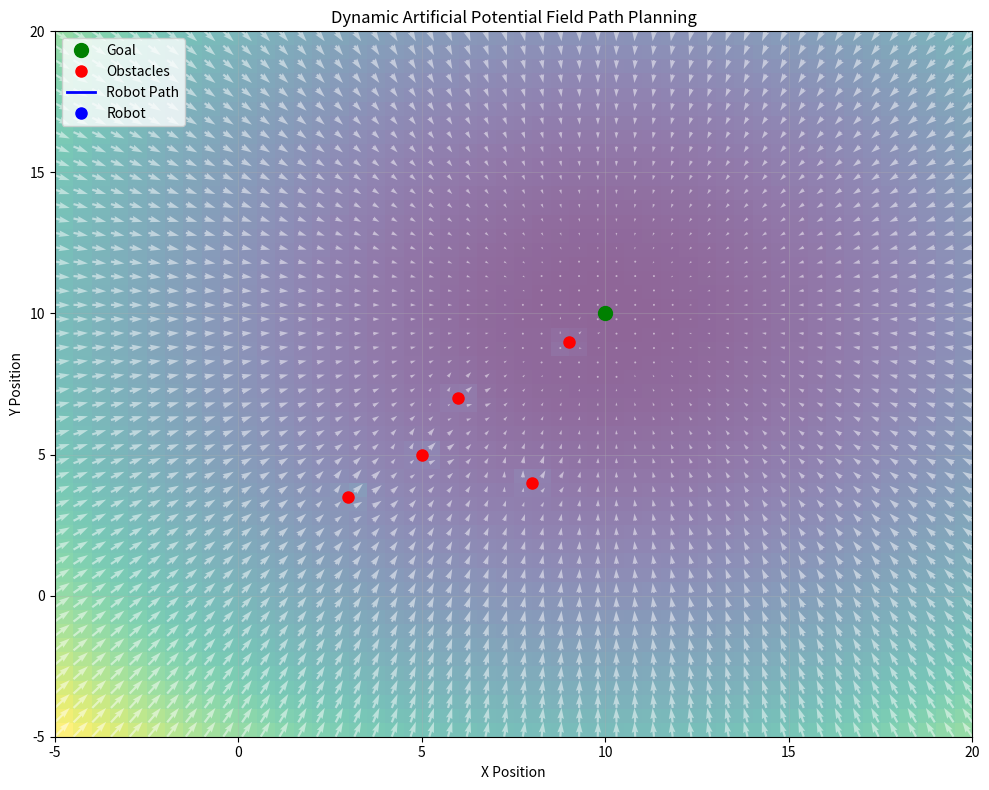

This figure's Python source:
import numpy as np
import matplotlib.pyplot as plt
import matplotlib.animation as animation

# Setting parameters for the potential field
k_att = 4.0  # 吸引力系数
k_rep = 10.0  # 排斥力系数
d0 = 4.0  # 障碍物影响范围
dt = 0.01  # 时间步长
max_rep_force = 10.0  # 最大排斥力限制
goal = np.array([10, 10])  # 目标点坐标
initial_obstacles = np.array([[3, 3.5], [6, 7], [9, 9], [8, 4], [5, 5]])
obstacle_speeds = np.array([[0.1, 0.2], [-0.2, -0.1], [0.1, -0.1], [-0.1, 0.1], [0.2, 0.1]])

robot_position = np.array([0.0, 0.0])
# robot_position = np.array([10.0, 10.0])
path_data = [robot_position.copy()]
obstacles = initial_obstacles.copy()

# 预计算势场和力场
x_limit = (-5, 20)
y_limit = (-5, 20)
# x_range = np.linspace(-5, 20, 50)
# y_range = np.linspace(-5, 20, 50)
x_range = np.linspace(x_limit[0], x_limit[1], 50)
y_range = np.linspace(y_limit[0], y_limit[1], 50)
X, Y = np.meshgrid(x_range, y_range)


def attractive_force(position, goal, k_att):
    """
    Calculate the attractive force towards the goal
    """
    return -k_att * (position - goal)

def repulsive_force(position, obstacles, d0, k_rep):
    """
    Calculate the repulsive force from obstacles
    """
    force = np.zeros(2)
    for obs in obstacles:
        diff = position - obs
        dist = np.linalg.norm(diff)
        if dist < d0:
            repulsive_force = k_rep * ((1/dist) - (1/d0)) * (1/(dist**2)) * (diff/dist)
            if np.linalg.norm(repulsive_force) > max_rep_force:
                repulsive_force = repulsive_force / np.linalg.norm(repulsive_force) * max_rep_force
            force += repulsive_force
    return force

def total_force(position, goal, obstacles, d0, k_att, k_rep):
    """
    Calculate the total force on the robot
    """
    force_att = attractive_force(position, goal, k_att)
    force_rep = repulsive_force(position, obstacles, d0, k_rep)
    return force_att + force_rep


# 封装势场和力场计算为函数
def compute_potential_and_force_field(goal, obstacles, k_att, k_rep, d0):
    # 计算每个网格点到目标的向量差
    diff_goal = np.stack([X - goal[0], Y - goal[1]], axis=-1)  # (H, W, 2)

    # 吸引势场：0.5 * k_att * |r - goal|^2
    att_potential = 0.5 * k_att * np.sum(diff_goal**2, axis=-1)  # (H, W)
    # 吸引力：-k_att * (r - goal)
    force_att = -k_att * diff_goal  # (H, W, 2)

    # 初始化排斥势场
    rep_potential = np.zeros_like(X)  # (H, W)
    # 初始化排斥力
    force_rep = np.zeros(X.shape + (2,))  # (H, W, 2)

    for obs in obstacles:
        # 计算每个网格点到当前障碍物的向量差
        diff_obs = np.stack([X - obs[0], Y - obs[1]], axis=-1)  # (H, W, 2)
        dist = np.linalg.norm(diff_obs, axis=-1)  # (H, W)
        mask = dist < d0  # 只在影响范围内计算排斥

        # 避免除零
        safe_dist = np.where(mask, dist, 1)  # (H, W)

        # 排斥势场：只在mask范围内累加
        rep_potential[mask] += 0.5 * k_rep * ((1/safe_dist[mask]) - (1/d0))**2

        # 排斥力计算（向量化，结果shape为(N,2)）
        # 先计算系数部分，shape为(N,1)
        coeff = k_rep * ((1/safe_dist[mask]) - (1/d0)) * (1/(safe_dist[mask]**2))
        coeff = coeff[:, np.newaxis]  # (N,1)
        # 单位方向向量 (N,2)
        direction = diff_obs[mask] / safe_dist[mask][:, np.newaxis]  # (N,2)
        rep_force = coeff * direction  # (N,2)

        # 限制最大排斥力
        norm_rep = np.linalg.norm(rep_force, axis=-1)  # (N,)
        over = norm_rep > max_rep_force
        if np.any(over):
            rep_force[over] = rep_force[over] / norm_rep[over][:, np.newaxis] * max_rep_force

        # 累加到总排斥力场
        force_rep[mask] += rep_force

    # 总势场和力场
    Z = att_potential + rep_potential  # (H, W)
    U = force_att[..., 0] + force_rep[..., 0]  # (H, W)
    V = force_att[..., 1] + force_rep[..., 1]  # (H, W)
    return Z, U, V

# 初始化势场和力场
Z, U, V = compute_potential_and_force_field(goal, obstacles, k_att, k_rep, d0)

# 设置图形
fig, ax = plt.subplots(figsize=(10, 8))
# ax.set_xlim(-5, 15)
# ax.set_ylim(-5, 15)
ax.set_xlim(x_limit)
ax.set_ylim(y_limit)

# 绘制静态元素
goal_plot, = ax.plot(goal[0], goal[1], 'go', markersize=10, label='Goal')
obstacles_plot, = ax.plot(obstacles[:, 0], obstacles[:, 1], 'ro', markersize=8, label='Obstacles')
path_plot, = ax.plot([], [], 'b-', linewidth=2, label='Robot Path')
robot_plot, = ax.plot([], [], 'bo', markersize=8, label='Robot')

# 用imshow显示势场
im = ax.imshow(Z, extent=[x_limit[0], x_limit[1], y_limit[0], y_limit[1]], origin='lower', cmap='viridis', alpha=0.6, aspect='auto')

# 绘制力场箭头
quiver_all = ax.quiver(X, Y, U, V, color='white', alpha=0.5)

# 初始化机器人力向量
robot_force = total_force(robot_position, goal, obstacles, d0, k_att, k_rep)
quiver_robot = ax.quiver([], [], [], [], color='red')

def init():
    """初始化动画"""
    path_plot.set_data([], [])
    robot_plot.set_data([], [])
    return path_plot, robot_plot

def update(frame):
    """更新动画帧"""
    global robot_position, obstacles, quiver_all, quiver_robot, im
    
    # 计算当前力并更新机器人位置
    force = total_force(robot_position, goal, obstacles, d0, k_att, k_rep)
    robot_position = robot_position + force * dt
    path_data.append(robot_position.copy())

    # 更新障碍物位置（动态障碍物）
    obstacles[:, 0] += obstacle_speeds[:, 0] * np.sin(0.05 * frame)
    obstacles[:, 1] += obstacle_speeds[:, 1] * np.cos(0.05 * frame)
    
    # 边界检查并反弹
    for obs_idx, obs in enumerate(obstacles):
        if obs[0] < -5 or obs[0] > 15:
            obstacles[obs_idx, 0] = np.clip(obs[0], -5, 15)
            obstacle_speeds[obs_idx, 0] *= -1
        if obs[1] < -5 or obs[1] > 15:
            obstacles[obs_idx, 1] = np.clip(obs[1], -5, 15)
            obstacle_speeds[obs_idx, 1] *= -1

    # 重新计算势场和力场
    Z, U, V = compute_potential_and_force_field(goal, obstacles, k_att, k_rep, d0)
    im.set_data(Z)  # 只更新数据，不重建对象
    quiver_all.set_UVC(U, V)  # 只更新箭头，不重建对象

    # 更新路径和机器人位置
    path = np.array(path_data)
    path_plot.set_data(path[:, 0], path[:, 1])
    robot_plot.set_data([robot_position[0]], [robot_position[1]])
    obstacles_plot.set_data(obstacles[:, 0], obstacles[:, 1])
    
    # 更新机器人力向量箭头并创建新的
    quiver_robot.remove()
    quiver_robot = ax.quiver(robot_position[0], robot_position[1], 
                            force[0], force[1], 
                            color='red', scale=1, width=0.005)

    # 检查是否到达目标
    if np.linalg.norm(robot_position - goal) < 0.3:
        print(f"Goal reached at frame {frame}!")
    
    return path_plot, robot_plot, obstacles_plot, im, quiver_all

# 创建动画
ani = animation.FuncAnimation(fig, update, frames=2000, init_func=init, 
                             blit=False, interval=50, repeat=False)

# 设置图例和标签
ax.legend(loc='upper left')
ax.set_xlabel('X Position')
ax.set_ylabel('Y Position')
ax.set_title('Dynamic Artificial Potential Field Path Planning')
ax.grid(True, alpha=0.3)

# 显示动画
plt.tight_layout()
plt.show()

# 可选：保存动画为gif
# ani.save('dynamic_potential_field.gif', writer='pillow', fps=30)